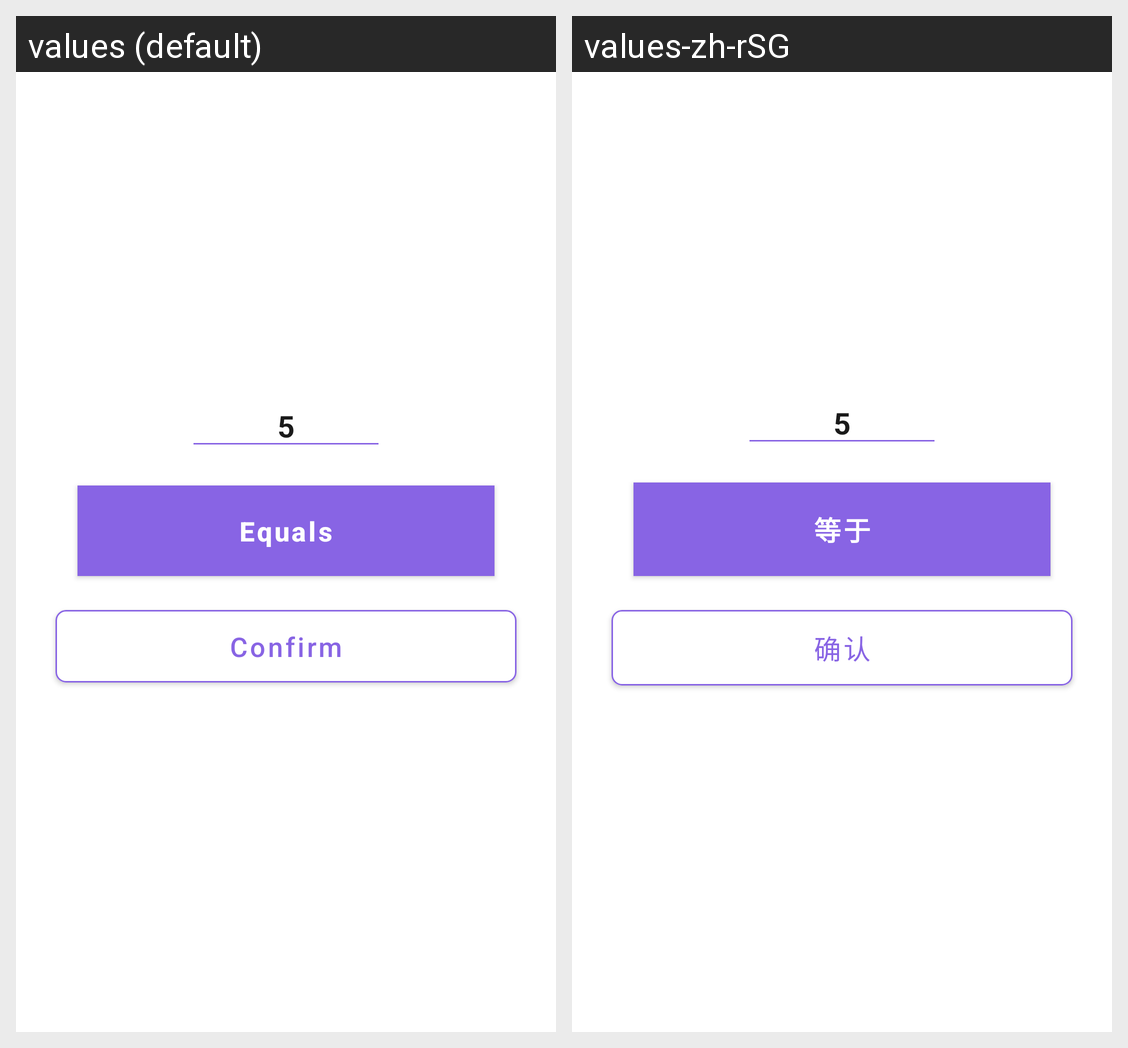

Here is an Android app screen in its default locale and in the app's own translations. Write out the translated-string differences for the strings that appear on this screen.
Android screen res/layout/dialog_param_string.xml rendered under 2 locales, left to right: values (default), values-zh-rSG. Device: Nexus 5 (rendered at 1080×1920; each locale shown at half size, 540×960, under a caption strip naming it); theme AppTheme.
Strings drawn on this screen, with the default value and each locale's value (text and hints the layout hard-codes, and strings that could not be matched under every locale, appear in the picture but are not listed):

btn_equals
  values: Equals
  values-zh-rSG: 等于

btn_confirm
  values: Confirm
  values-zh-rSG: 确认
